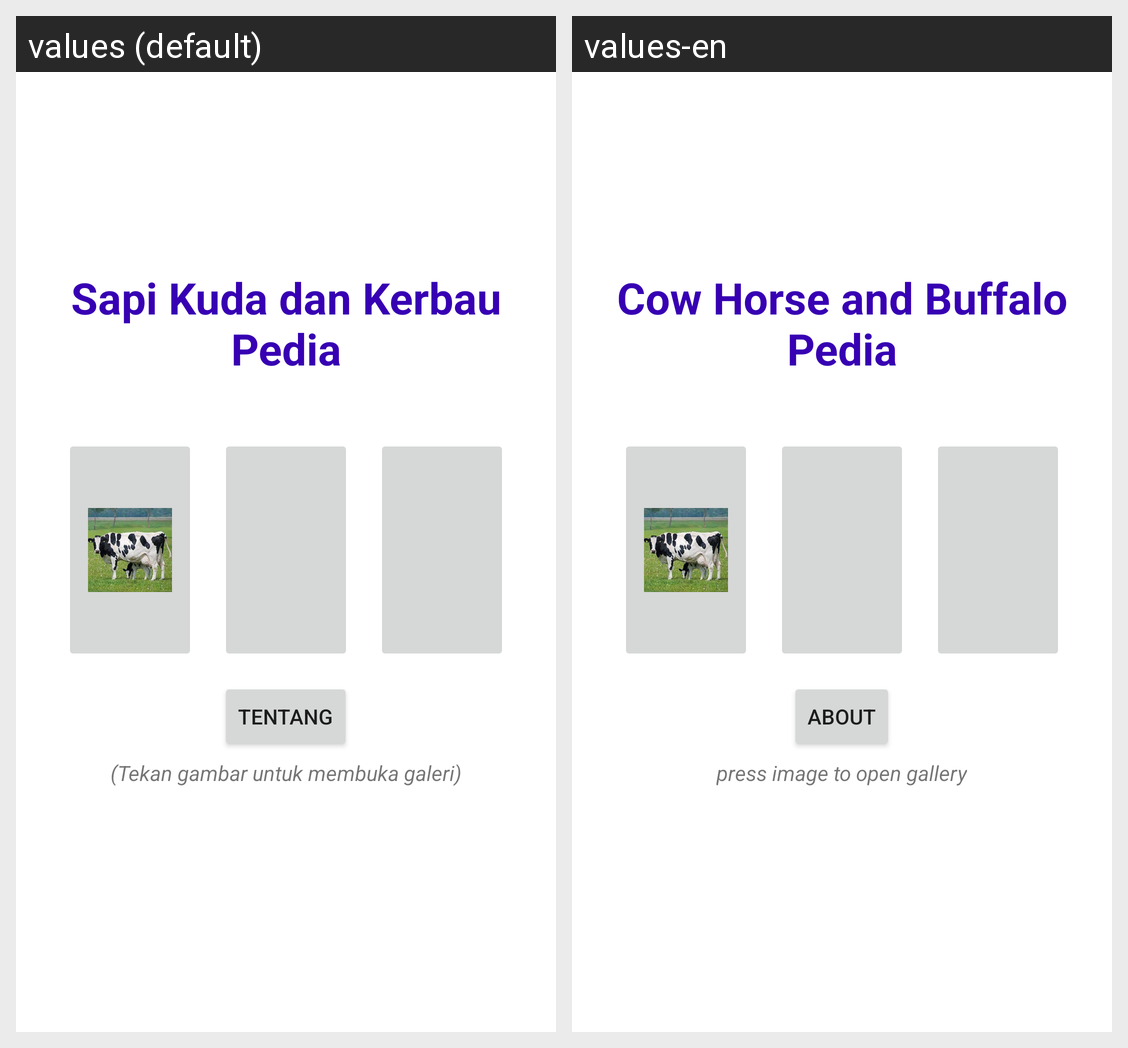

Locale-by-locale string values for the Android screen shown in this grid:
Android screen res/layout/activity_main.xml rendered under 2 locales, left to right: values (default), values-en. Device: Nexus 5 (rendered at 1080×1920; each locale shown at half size, 540×960, under a caption strip naming it); theme Theme.SapiKudaDanKerbau.
Strings drawn on this screen, with the default value and each locale's value (text and hints the layout hard-codes, and strings that could not be matched under every locale, appear in the picture but are not listed):

sapi_kuda_dan_kerbau_pedia
  values: Sapi Kuda dan Kerbau Pedia
  values-en: Cow Horse and Buffalo Pedia

tentang
  values: Tentang
  values-en: About

notifikasi
  values: (Tekan gambar untuk membuka galeri)
  values-en: press image to open gallery
